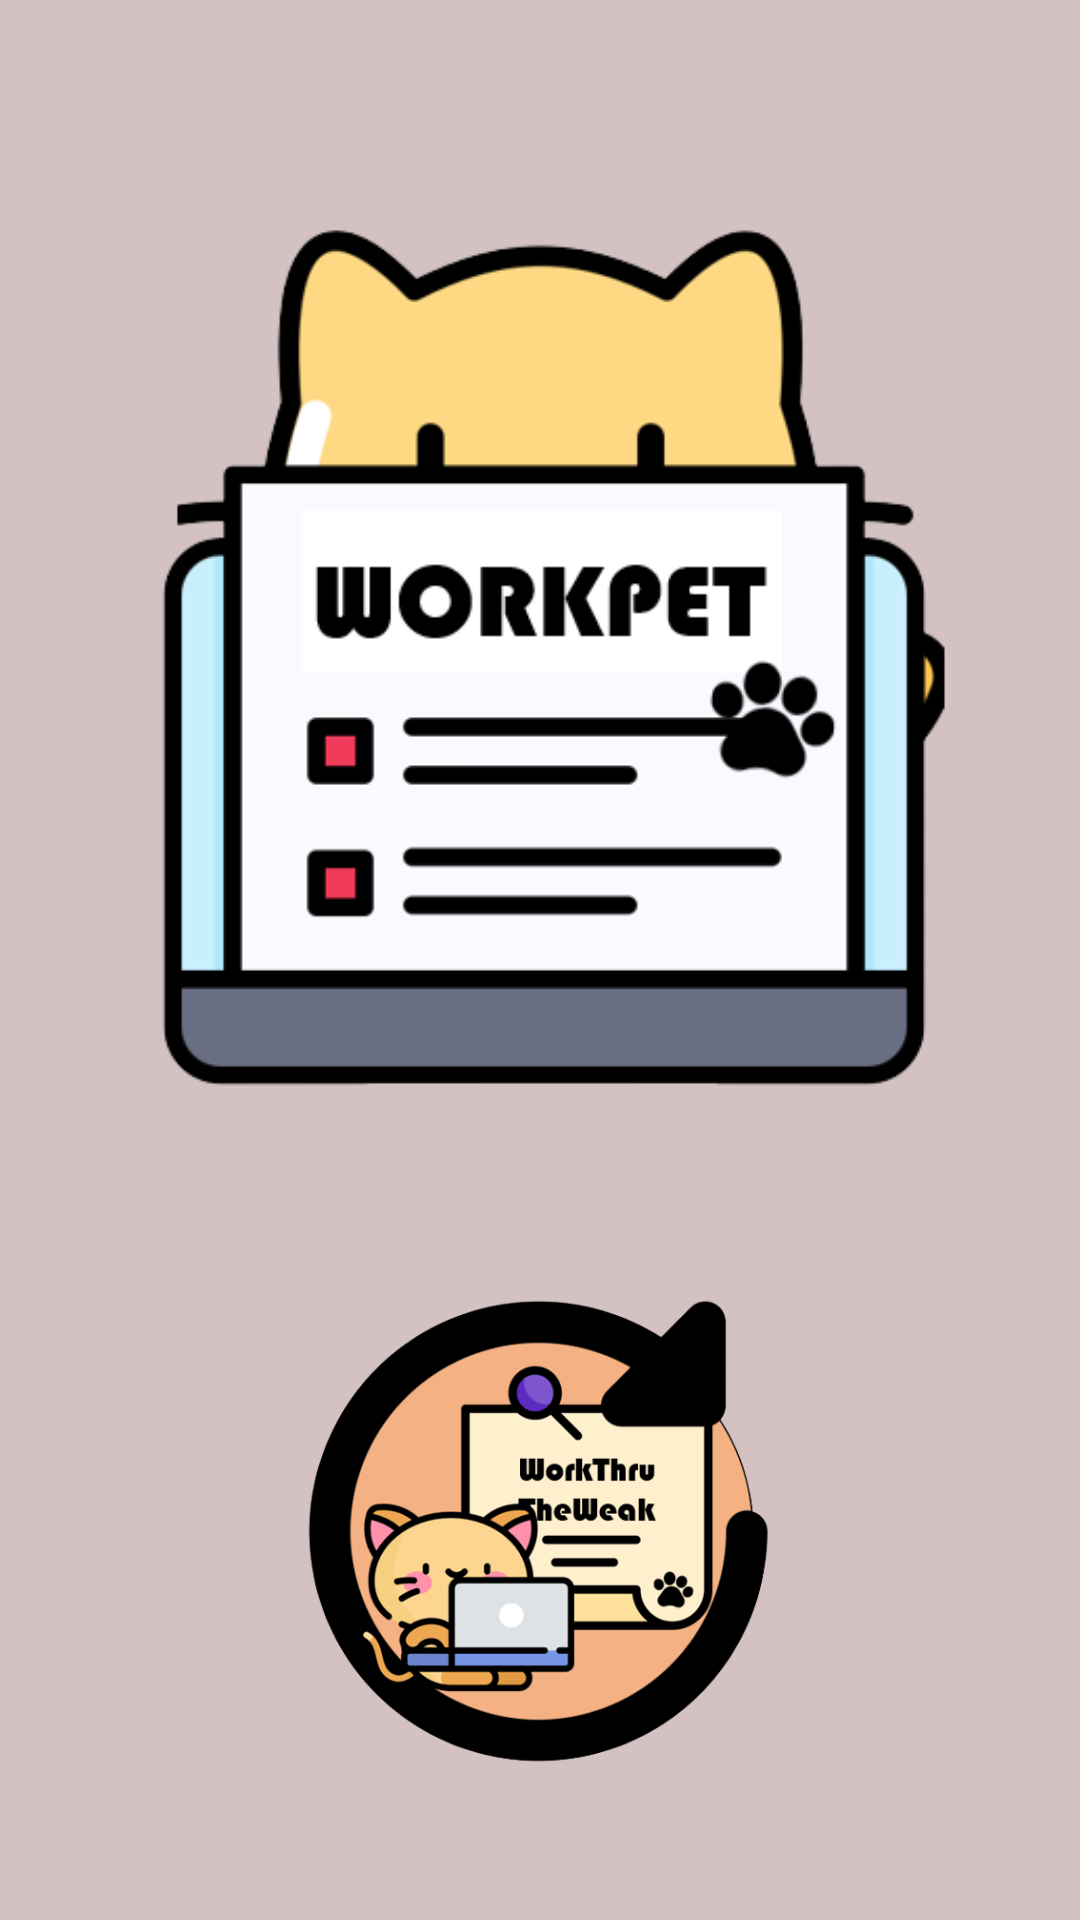

This screen was rendered from an Android layout file. Write that file and the resources it references.
<!-- AndroidManifest.xml: application theme Theme.WorkPet -->
<!-- res/layout/activity_first.xml -->
<?xml version="1.0" encoding="utf-8"?>
<androidx.constraintlayout.widget.ConstraintLayout xmlns:android="http://schemas.android.com/apk/res/android"
    xmlns:app="http://schemas.android.com/apk/res-auto"
    xmlns:tools="http://schemas.android.com/tools"
    android:layout_height="match_parent"
    android:layout_width="match_parent"
    android:background="@color/tint">

    <ImageView
        android:id="@+id/imageView2"
        android:layout_width="294dp"
        android:layout_height="373dp"
        android:src="@drawable/logo_workpet"
        app:layout_constraintBottom_toBottomOf="parent"
        app:layout_constraintEnd_toEndOf="parent"
        app:layout_constraintHorizontal_bias="0.495"
        app:layout_constraintStart_toStartOf="parent"
        app:layout_constraintTop_toTopOf="parent"
        app:layout_constraintVertical_bias="0.139" />

    <ImageView
        android:id="@+id/imageView3"
        android:layout_width="159dp"
        android:layout_height="180dp"
        android:src="@drawable/logo_wttw"
        app:layout_constraintBottom_toBottomOf="parent"
        app:layout_constraintEnd_toEndOf="parent"
        app:layout_constraintStart_toStartOf="parent"
        app:layout_constraintTop_toTopOf="parent"
        app:layout_constraintVertical_bias="0.916" />

    <TextView
        android:id="@+id/textView2"
        android:layout_width="wrap_content"
        android:layout_height="wrap_content"
        android:layout_marginTop="28dp"
        android:layout_marginBottom="27dp"
        android:gravity="center"
        android:text="by\n WorkThruTheWeak"
        android:textSize="20sp"
        android:textStyle="bold"
        app:layout_constraintBottom_toTopOf="@+id/imageView3"
        app:layout_constraintEnd_toEndOf="parent"

        app:layout_constraintHorizontal_bias="0.497"
        app:layout_constraintStart_toStartOf="parent"
        app:layout_constraintTop_toBottomOf="@+id/imageView2" />
</androidx.constraintlayout.widget.ConstraintLayout>
<!-- resources referenced by this layout -->
<resources>
  <color name="tint">#D4C1C1</color>
  <!-- drawable logo_workpet: png bitmap (drawable, 27193 bytes) -->
  <!-- drawable logo_wttw: png bitmap (drawable, 76507 bytes) -->
  <style name="Theme.WorkPet" parent="Theme.MaterialComponents.DayNight.DarkActionBar">
          
          <item name="colorPrimary">@color/tint</item>
          <item name="colorPrimaryVariant">@color/tint</item>
          <item name="colorOnPrimary">@color/black</item>
          
          <item name="colorSecondary">@color/teal_200</item>
          <item name="colorSecondaryVariant">@color/teal_700</item>
          <item name="colorOnSecondary">@color/black</item>
          
          <item name="android:statusBarColor">?attr/colorPrimaryVariant</item>
          
      </style>
  <color name="black">#FF000000</color>
  <color name="teal_200">#FF03DAC5</color>
  <color name="teal_700">#FF018786</color>
</resources>
